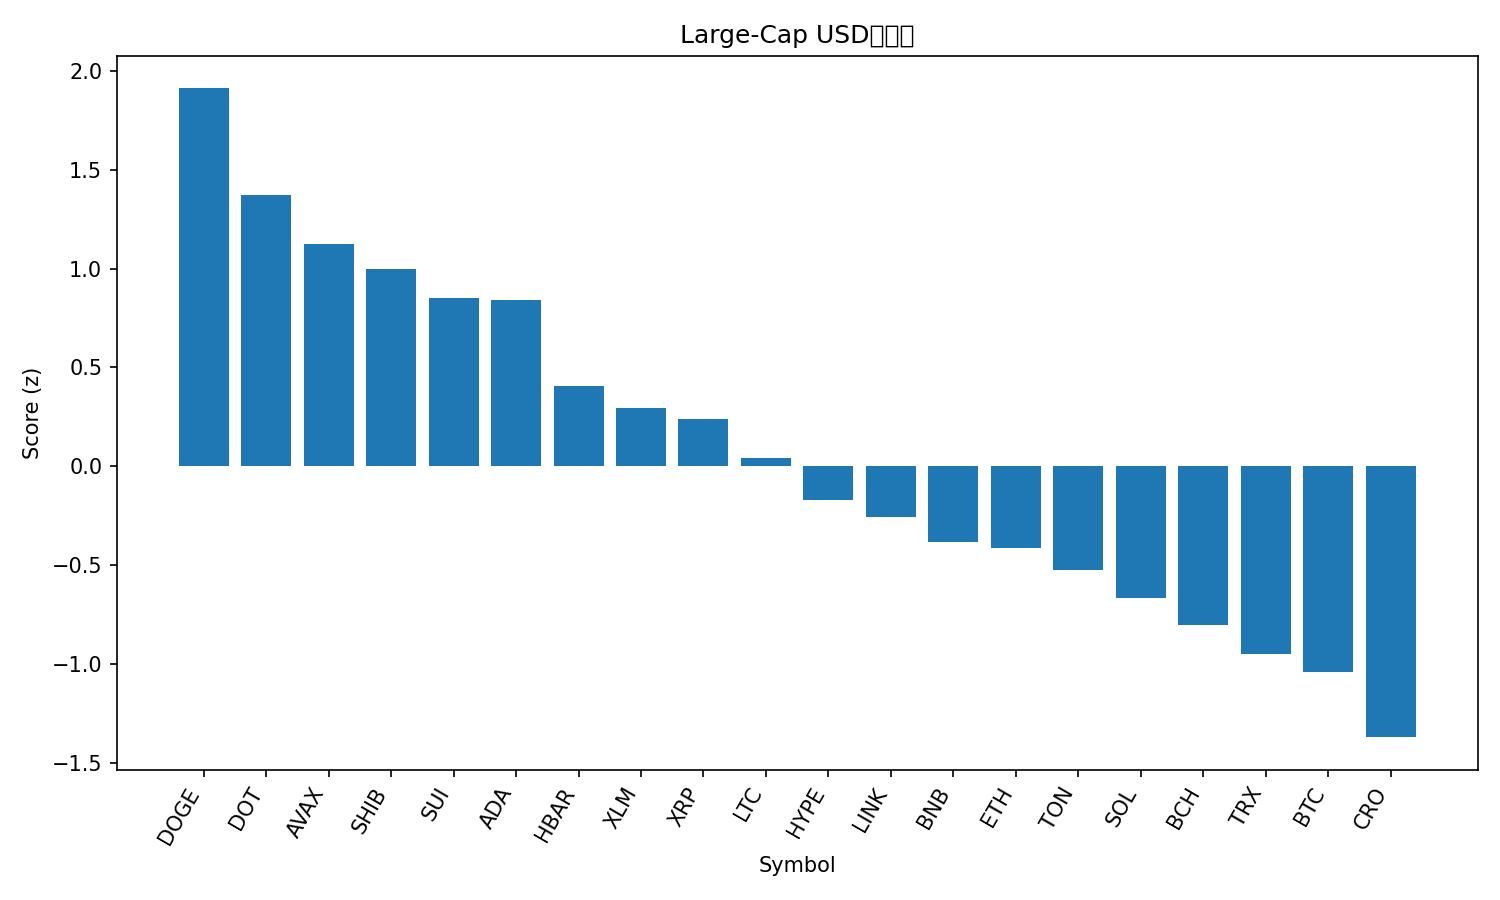

The file beside this chart, header and first rows:
rank, name, symbol, price, pct_1h, pct_24h, pct_7d, pct_1h_vs_btc, pct_24h_vs_btc, pct_7d_vs_btc, market_cap_rank, market_cap, volume_usd, score
1, Dogecoin, DOGE, 0.2949, 0.7796, 13.85, 37.65, 0.78, 12.88, 32.98, 8, 44607501116, 6815677696, 1.912
2, Polkadot, DOT, 4.57, 1.05, 9.644, 19.58, 1.05, 8.678, 14.9, 32, 6975214128, 441662912, 1.37
3, Avalanche, AVAX, 30.44, 0.8951, 7.648, 26.04, 0.8955, 6.682, 21.36, 20, 12872119082, 1528813517, 1.122
4, Shiba Inu, SHIB, 1.454e-05, 0.7253, 9.902, 18.65, 0.7257, 8.936, 13.97, 29, 8541475960, 564242808, 1
5, Sui, SUI, 3.83, 0.9648, 6.726, 14.37, 0.9652, 5.76, 9.693, 17, 13666320979, 1216743983, 0.849
6, Cardano, ADA, 0.9482, 0.8959, 7.192, 15.4, 0.8963, 6.226, 10.72, 10, 34598971857, 1879038653, 0.8423
7, Hedera, HBAR, 0.2517, 0.6688, 5.387, 16.47, 0.6692, 4.421, 11.79, 25, 10711998479, 249803002, 0.4066
8, Stellar, XLM, 0.4114, 0.6252, 5.049, 15.29, 0.6256, 4.083, 10.61, 19, 13086435881, 253004118, 0.2942
9, XRP, XRP, 3.18, 0.6398, 4.717, 13.14, 0.6402, 3.751, 8.463, 3, 188973214585, 5961557807, 0.2413
10, Litecoin, LTC, 120.4, 0.5904, 4.545, 7.881, 0.5908, 3.579, 3.204, 26, 9201209215, 644140015, 0.03901
11, Hyperliquid, HYPE, 56.05, 0.5436, 0.6126, 19.79, 0.544, -0.3533, 15.12, 15, 15246858000, 568549150, -0.1725
12, Chainlink, LINK, 25.26, 0.2556, 4.229, 13.56, 0.256, 3.263, 8.883, 13, 17138232596, 1193493447, -0.2583
13, BNB, BNB, 941.1, 0.2474, 3.986, 9.49, 0.2478, 3.02, 4.813, 6, 131097369620, 1597092326, -0.3819
14, Ethereum, ETH, 4719, 0.1202, 4.51, 9.755, 0.1206, 3.544, 5.078, 2, 569654079927, 37141675554, -0.4159
15, Toncoin, TON, 3.26, 0.3835, 1.777, 6.611, 0.3839, 0.8111, 1.934, 30, 8373281565, 175466073, -0.5242
16, Solana, SOL, 241.9, 0.02374, 1.588, 19.27, 0.02414, 0.6224, 14.59, 5, 131276594508, 9819579929, -0.6648
17, Bitcoin Cash, BCH, 604, 0.1859, 2.121, 2.638, 0.1863, 1.155, -2.039, 23, 12024793118, 331853781, -0.804
18, TRON, TRX, 0.3529, 0.06396, 1.303, 6.452, 0.06436, 0.3371, 1.775, 11, 33403888915, 634284609, -0.9486
19, Bitcoin, BTC, 115948, -0.0003966, 0.9659, 4.677, 0.0, 0.0, 0.0, 1, 2310213506689, 42405514376, -1.043
20, Cronos, CRO, 0.2542, 0.07142, -0.362, -5.129, 0.07181, -1.328, -9.806, 28, 8588966422, 59662768, -1.371
21, Figure Heloc, FIGR_HELOC, 1.011, 0.0, -2.461, 0.6771, 0.0003966, -3.427, -4, 22, 12518039487, 29341486, -1.55
